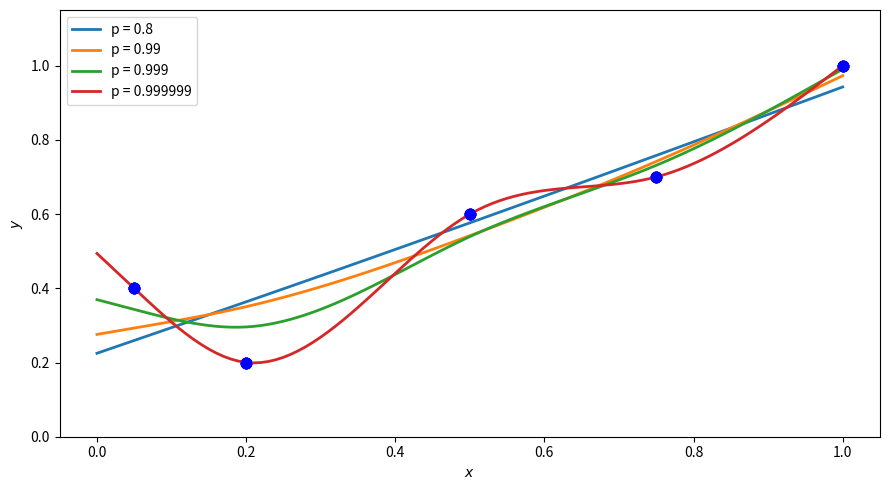

Write Python code to recreate this figure.
''' smoothspline_fig.py '''
# %% 
import matplotlib.pyplot as plt
import numpy as np 

#from matplotlib import rc
#rc('text', usetex=True)

x = np.array([[0.05, 0.2, 0.5, 0.75, 1.]]).T
y = np.array([[0.4, 0.2, 0.6, 0.7, 1.]]).T

n = x.shape[0]

plt.clf()
p_vals = [0.8, 0.99, 0.999, 0.999999]
plt_params = ['-', '-', '-', '-']

k = lambda x1, x2 : (1/2)* np.max((x1,x2)) * np.min((x1,x2)) ** 2 - \
                            ((1/6)* np.min((x1,x2))**3)

for p, prm in zip(p_vals, plt_params): 
    ngamma = (1-p)/p
    
    K = np.zeros((n,n))
    for i in range(n):
        for j in range(n):
            K[i,j] = k(x[i], x[j])
    
    Q = np.hstack((np.ones((n,1)), x))
          
    m1 = np.hstack((K @ K.T + (ngamma * K), K @ Q)) 
    m2 = np.hstack((Q.T @ K.T, Q.T @ Q))
    M = np.vstack((m1,m2))
    
    c = np.vstack((K, Q.T)) @ y 
    ad = np.linalg.solve(M,c)
    
    # plot the curves
    xx = np.arange(0,1+0.01,0.01).reshape(-1,1)
    
    g = np.zeros_like(xx)
    Qx = np.hstack((np.ones_like(xx), xx))
    g = np.zeros_like(xx)
    N = np.shape(xx)[0]
    
    Kx = np.zeros((n,N))
    for i in range(n):
        for j in range(N):
            Kx[i,j] = k(x[i], xx[j])
                
    g = g + np.hstack((Kx.T, Qx)) @ ad
    plt.plot(xx, g, prm, label = 'p = {}'.format(p), linewidth = 2)
    plt.plot(x,y, 'b.', markersize=15)

plt.ylim((0,1.15))
plt.xlabel('$x$')
plt.ylabel('$y$')   
plt.gcf().set_size_inches(9,5)    
plt.tight_layout()
plt.legend()